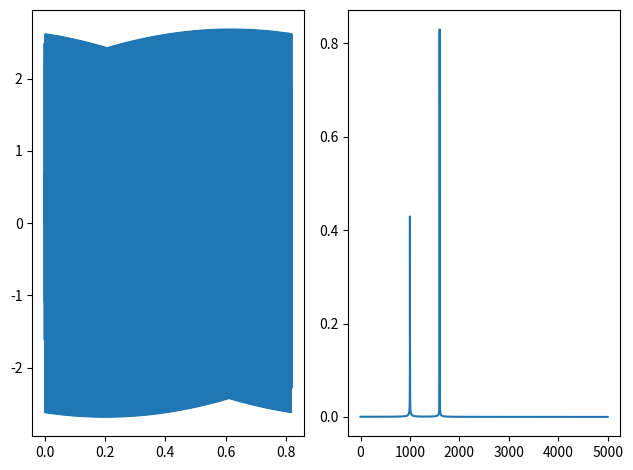

Generate this figure with matplotlib: (Note: this script raises an exception after producing the figure.)
"""Waveletanalysis.

Script that illustrates differences
between frequencyresolution and
timeresolution in waveletanalysis
"""

import numpy as np
import matplotlib.pyplot as plt

class FourierMorlet:
	#A Morelet-wave evaluated in the frequency domain

	def __init__(self,k):
		self.k = k

	def __call__(self, omega, omegaa):
		return 2 *(np.exp(-np.power(self.k * (omega - omegaa) / omegaa, 2))-
					np.exp(-np.power(self.k, 2)) *
					np.exp(-np.power(self.k * omega / omegaa, 2)))


def wavelet_transform(t, signal, omega_range, wavelet=FourierMorlet(6)):
	fft_signal = np.fft.fft(signal)
	fft_omegas = np.fft.fftfreq(len(signal), [1] -t[0]) *2 * np.pi
	transformed_signals = []
	for omega in omega_range:
		transformed_signals.append(
			np.fft.ifft(wavelet(fft_omegas, omega) * fft_signal))
		return np.asarray(transformed_signals)



if __name__ == "__main__":
	Fs = 10e3
	N = 8192
	T = N/Fs
	f1 = 1000
	f2 = 1600
	c1 = 1.0
	c2 = 1.7

	#___Exercise 8a___
	t = np.linspace(0, T, N)
	dt = t[1] - t[0]
	y = c1 *np.sin(2*np.pi * f1 *t) +c2 *np.sin(2*np.pi*f2*t)

	#___Exercise 8b___
	plt.figure()
	plt.subplot(121)
	plt.plot(t,y)
	

	FFT = np.fft.fft(y)/N
	freq = np.fft.fftfreq(N,dt)
	plt.subplot(122)
	plt.plot(freq[:int(N / 2)], np.absolute(FFT[:int(N / 2)]))
	plt.tight_layout()
	plt.savefig("ch14task8b.png")
	plt.show()

	#___Exercise 8c___
	omegas = np.logspace(np.log10(800), np.log10(2000), 100) *2*np.pi
	waveletDiagram24 = wavelet_transform(t, y, omegas, FourierMorlet(24))
	waveletDiagram200 = wavelet_transform(t, y, omegas, FourierMorlet(200))
	plt.figure()
	plt.subplot(121)
	plt.pcolormesh(t, omegas / 2.0 / np.pi, np.absolute(waveletDiagram24))
	plt.colorbar()
	plt.subplot(122)
	plt.pcolormesh(t, omegas / 2.0 / np.pi, np.absolute(waveletDiagram200))
	plt.colorbar()
	plt.tight_layout()
	plt.savefig("ch14task8c.png")
	plt.show()

	t1 = 0.15
	t2 = 0.5
	sigma1 = 0.01
	sigma2 = 0.1

	y = c1 * np.sin(2 *np.pi * f1 *t) * \
		np.exp(-np.power((t -t1) / sigma1, 2)) + \
		c2*np.sin(2*np.pi*f2*t) * \
		np.exp(-np.power((t-t2) / sigma2, 2))

	plt.figure()
	plt.subplot(121)
	plt.plot(t,y)
	

	#___Exercise 8d___
	FFT = np.fft.fft(y)/N
	freq = np.fft.fftfreq(N, dt)
	plt.subplot(122)
	plt.plot(freq[:int(N/2)],np.absolute(FFT[:int(N/2)]))
	plt.tight_layout()
	plt.savefig("ch14task8dfourier.png")
	plt.show()

	waveletDiagram24 = wavelet_transform(t,y,omegas,FourierMorlet(24))
	waveletDiagram200 = wavelet_transform(t,y,omegas, FourierMorlet(200))
	plt.figure()
	plt.subplot(121)
	plt.pcolormesh(t, omegas/2.0/np.pi,np.absolute(waveletDiagram24))
	plt.colorbar()
	plt.subplot(122)
	plt.pcolormesh(t, omegas/2.0/np.pi,np.absolute(waveletDiagram200))
	plt.colorbar()
	plt.tight_layout()
	plt.savefig("ch14task8dwavelet.png")
	plt.show()




